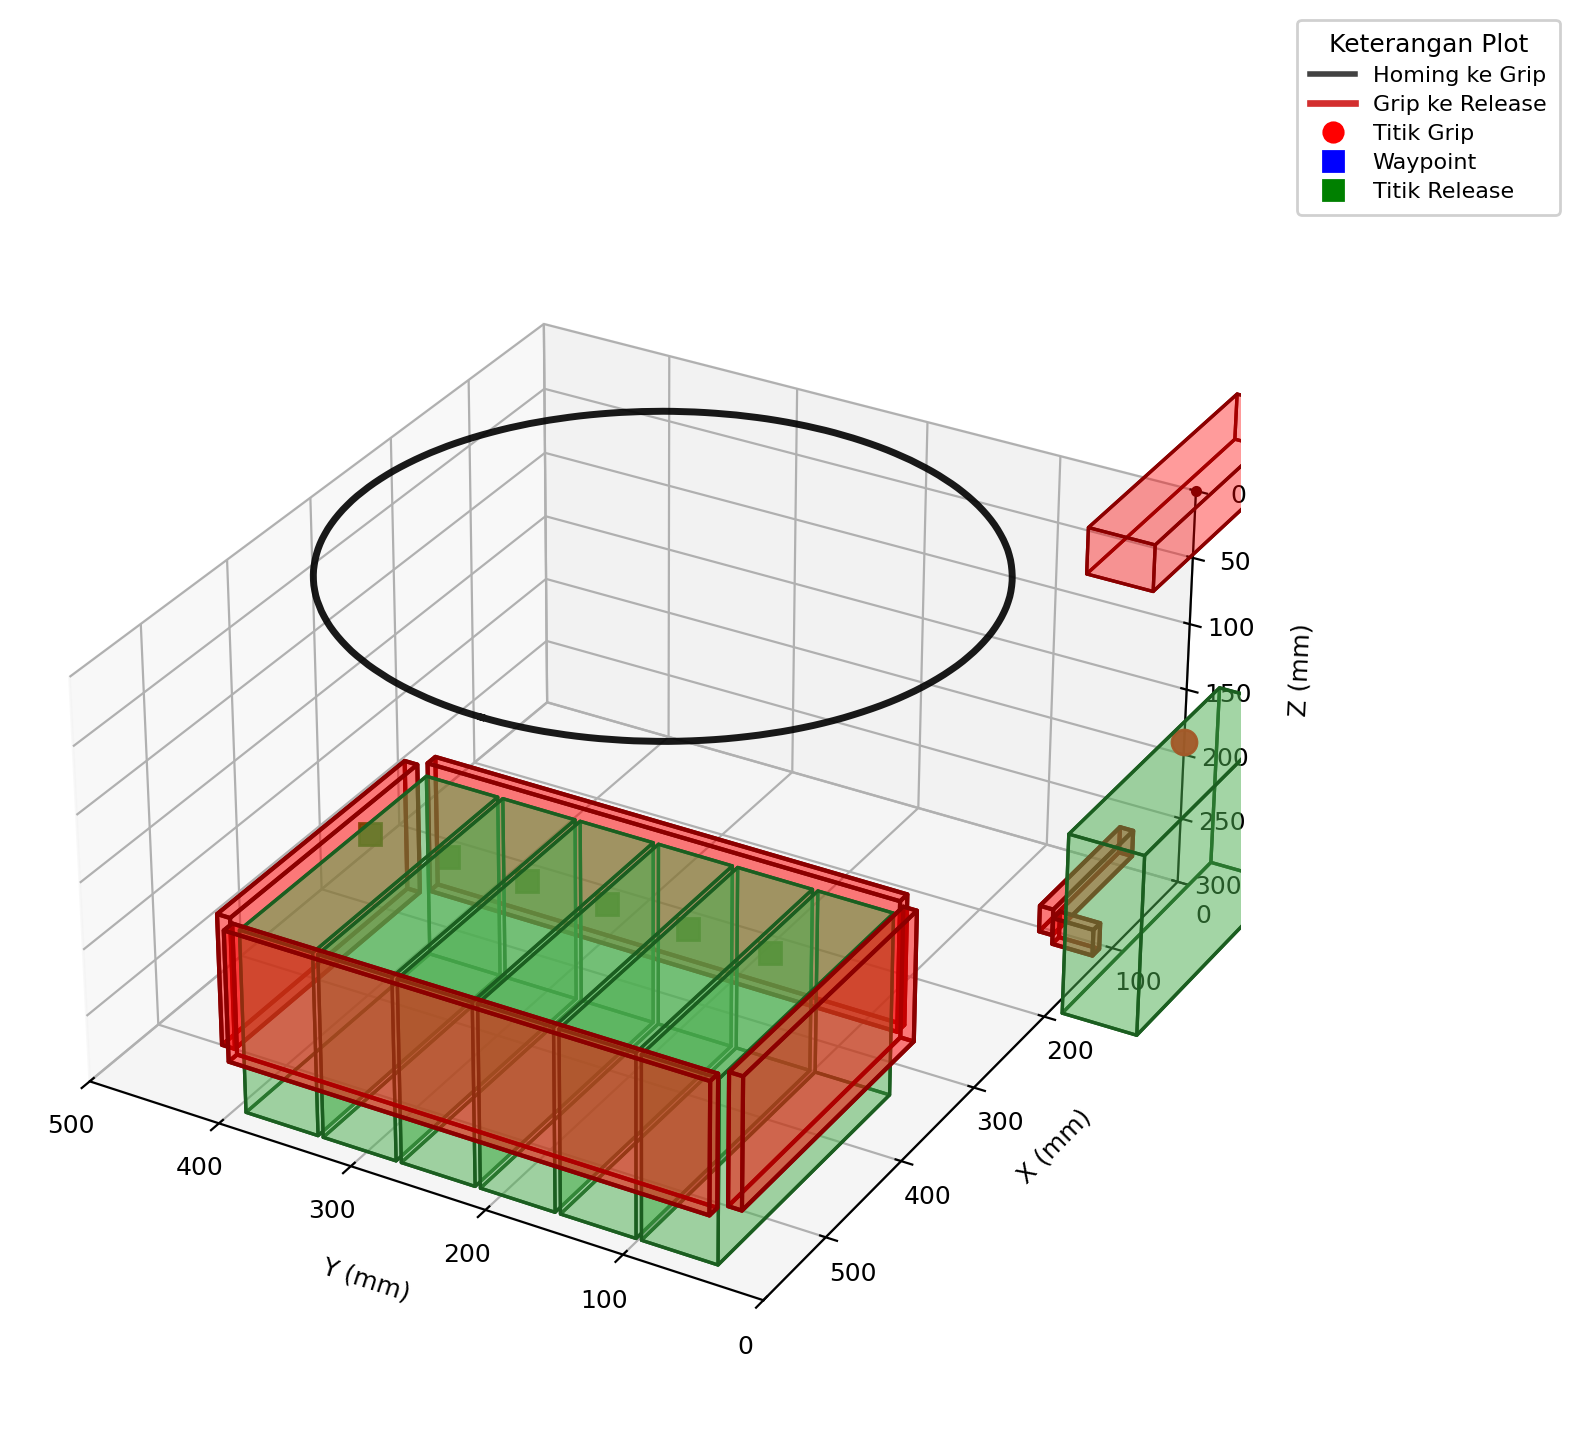

The file beside this chart, header and first rows:
format, version, record_type, group_index, point_index, action, x_mm, y_mm, z_mm, payload_json
segment_planner_bundle, 2, META, , , , , , , {"current_pos":[0.0,0.0,0.0],"cycle_mode…
segment_planner_bundle, 2, TRAJECTORY, , 0, , 495, 250, 0.000000, 
segment_planner_bundle, 2, TRAJECTORY, , 1, , 494.9, 257.1, 0.000000, 
segment_planner_bundle, 2, TRAJECTORY, , 2, , 494.6, 264.2, 0.000000, 
segment_planner_bundle, 2, TRAJECTORY, , 3, , 494, 271.3, 0.000000, 
segment_planner_bundle, 2, TRAJECTORY, , 4, , 493.2, 278.3, 0.000000, 
segment_planner_bundle, 2, TRAJECTORY, , 5, , 492.2, 285.4, 0.000000, 
segment_planner_bundle, 2, TRAJECTORY, , 6, , 491, 292.4, 0.000000, 
segment_planner_bundle, 2, TRAJECTORY, , 7, , 489.5, 299.3, 0.000000, 
segment_planner_bundle, 2, TRAJECTORY, , 8, , 487.9, 306.2, 0.000000, 
segment_planner_bundle, 2, TRAJECTORY, , 9, , 486, 313.1, 0.000000, 
segment_planner_bundle, 2, TRAJECTORY, , 10, , 483.9, 319.9, 0.000000, 
segment_planner_bundle, 2, TRAJECTORY, , 11, , 481.6, 326.6, 0.000000, 
segment_planner_bundle, 2, TRAJECTORY, , 12, , 479, 333.2, 0.000000, 
segment_planner_bundle, 2, TRAJECTORY, , 13, , 476.3, 339.8, 0.000000, 
segment_planner_bundle, 2, TRAJECTORY, , 14, , 473.4, 346.3, 0.000000, 
segment_planner_bundle, 2, TRAJECTORY, , 15, , 470.2, 352.6, 0.000000, 
segment_planner_bundle, 2, TRAJECTORY, , 16, , 466.9, 358.9, 0.000000, 
segment_planner_bundle, 2, TRAJECTORY, , 17, , 463.4, 365.1, 0.000000, 
segment_planner_bundle, 2, TRAJECTORY, , 18, , 459.6, 371.1, 0.000000, 
segment_planner_bundle, 2, TRAJECTORY, , 19, , 455.7, 377, 0.000000, 
segment_planner_bundle, 2, TRAJECTORY, , 20, , 451.6, 382.8, 0.000000, 
segment_planner_bundle, 2, TRAJECTORY, , 21, , 447.3, 388.5, 0.000000, 
segment_planner_bundle, 2, TRAJECTORY, , 22, , 442.9, 394, 0.000000, 
segment_planner_bundle, 2, TRAJECTORY, , 23, , 438.2, 399.4, 0.000000, 
segment_planner_bundle, 2, TRAJECTORY, , 24, , 433.4, 404.6, 0.000000, 
segment_planner_bundle, 2, TRAJECTORY, , 25, , 428.5, 409.7, 0.000000, 
segment_planner_bundle, 2, TRAJECTORY, , 26, , 423.3, 414.6, 0.000000, 
segment_planner_bundle, 2, TRAJECTORY, , 27, , 418.1, 419.4, 0.000000, 
segment_planner_bundle, 2, TRAJECTORY, , 28, , 412.7, 424, 0.000000, 
segment_planner_bundle, 2, TRAJECTORY, , 29, , 407.1, 428.4, 0.000000, 
segment_planner_bundle, 2, TRAJECTORY, , 30, , 401.4, 432.7, 0.000000, 
segment_planner_bundle, 2, TRAJECTORY, , 31, , 395.6, 436.7, 0.000000, 
segment_planner_bundle, 2, TRAJECTORY, , 32, , 389.6, 440.6, 0.000000, 
segment_planner_bundle, 2, TRAJECTORY, , 33, , 383.5, 444.3, 0.000000, 
segment_planner_bundle, 2, TRAJECTORY, , 34, , 377.3, 447.7, 0.000000, 
segment_planner_bundle, 2, TRAJECTORY, , 35, , 371, 451, 0.000000, 
segment_planner_bundle, 2, TRAJECTORY, , 36, , 364.6, 454.1, 0.000000, 
segment_planner_bundle, 2, TRAJECTORY, , 37, , 358.2, 457, 0.000000, 
segment_planner_bundle, 2, TRAJECTORY, , 38, , 351.6, 459.7, 0.000000, 
segment_planner_bundle, 2, TRAJECTORY, , 39, , 344.9, 462.2, 0.000000, 
segment_planner_bundle, 2, TRAJECTORY, , 40, , 338.2, 464.4, 0.000000, 
segment_planner_bundle, 2, TRAJECTORY, , 41, , 331.4, 466.5, 0.000000, 
segment_planner_bundle, 2, TRAJECTORY, , 42, , 324.5, 468.3, 0.000000, 
segment_planner_bundle, 2, TRAJECTORY, , 43, , 317.6, 469.9, 0.000000, 
segment_planner_bundle, 2, TRAJECTORY, , 44, , 310.6, 471.3, 0.000000, 
segment_planner_bundle, 2, TRAJECTORY, , 45, , 303.6, 472.5, 0.000000, 
segment_planner_bundle, 2, TRAJECTORY, , 46, , 296.6, 473.4, 0.000000, 
segment_planner_bundle, 2, TRAJECTORY, , 47, , 289.5, 474.2, 0.000000, 
segment_planner_bundle, 2, TRAJECTORY, , 48, , 282.4, 474.7, 0.000000, 
segment_planner_bundle, 2, TRAJECTORY, , 49, , 275.3, 474.9, 0.000000, 
segment_planner_bundle, 2, TRAJECTORY, , 50, , 268.2, 475, 0.000000, 
segment_planner_bundle, 2, TRAJECTORY, , 51, , 261.1, 474.8, 0.000000, 
segment_planner_bundle, 2, TRAJECTORY, , 52, , 254, 474.4, 0.000000, 
segment_planner_bundle, 2, TRAJECTORY, , 53, , 247, 473.8, 0.000000, 
segment_planner_bundle, 2, TRAJECTORY, , 54, , 239.9, 473, 0.000000, 
segment_planner_bundle, 2, TRAJECTORY, , 55, , 232.9, 471.9, 0.000000, 
segment_planner_bundle, 2, TRAJECTORY, , 56, , 225.9, 470.6, 0.000000, 
segment_planner_bundle, 2, TRAJECTORY, , 57, , 218.9, 469.1, 0.000000, 
segment_planner_bundle, 2, TRAJECTORY, , 58, , 212.1, 467.4, 0.000000, 
... 182 more rows
